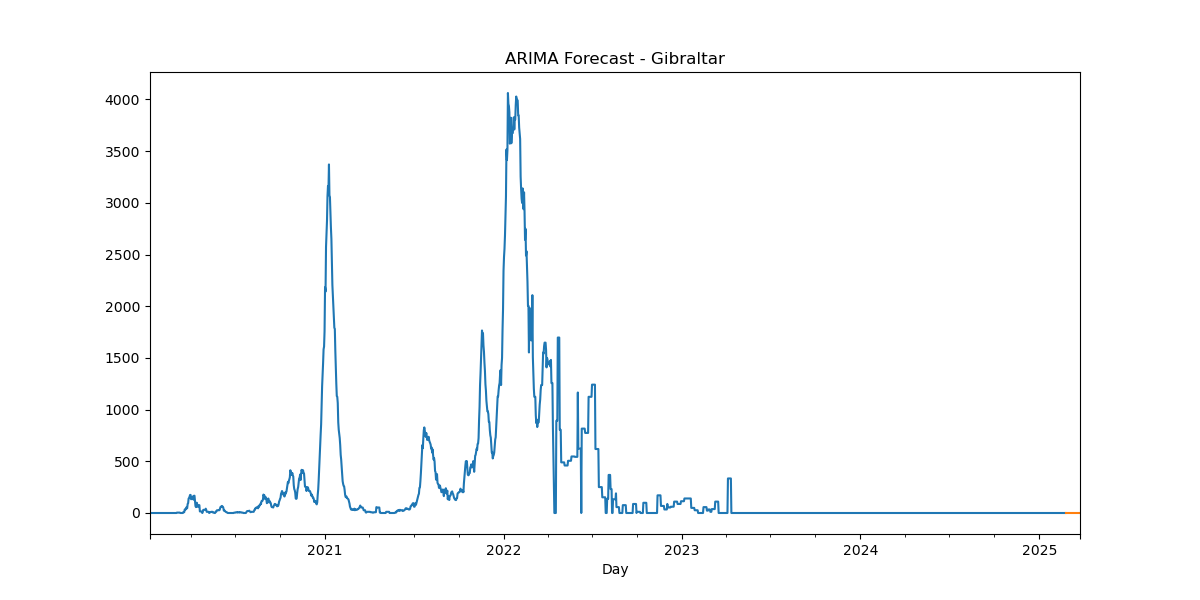

The file beside this chart, header and first rows:
, predicted_mean
2025-02-24, 1.3616e-320
2025-02-25, 1.9293e-320
2025-02-26, 1.944e-320
2025-02-27, 2.0795e-320
2025-02-28, 2.231e-320
2025-03-01, 2.2327e-320
2025-03-02, 2.286e-320
2025-03-03, 2.324e-320
2025-03-04, 2.3256e-320
2025-03-05, 2.3443e-320
2025-03-06, 2.3537e-320
2025-03-07, 2.3547e-320
2025-03-08, 2.361e-320
2025-03-09, 2.363e-320
2025-03-10, 2.364e-320
2025-03-11, 2.3666e-320
2025-03-12, 2.367e-320
2025-03-13, 2.368e-320
2025-03-14, 2.3686e-320
2025-03-15, 2.3686e-320
2025-03-16, 2.369e-320
2025-03-17, 2.369e-320
2025-03-18, 2.369e-320
2025-03-19, 2.369e-320
2025-03-20, 2.369e-320
2025-03-21, 2.369e-320
2025-03-22, 2.369e-320
2025-03-23, 2.369e-320
2025-03-24, 2.369e-320
2025-03-25, 2.369e-320
